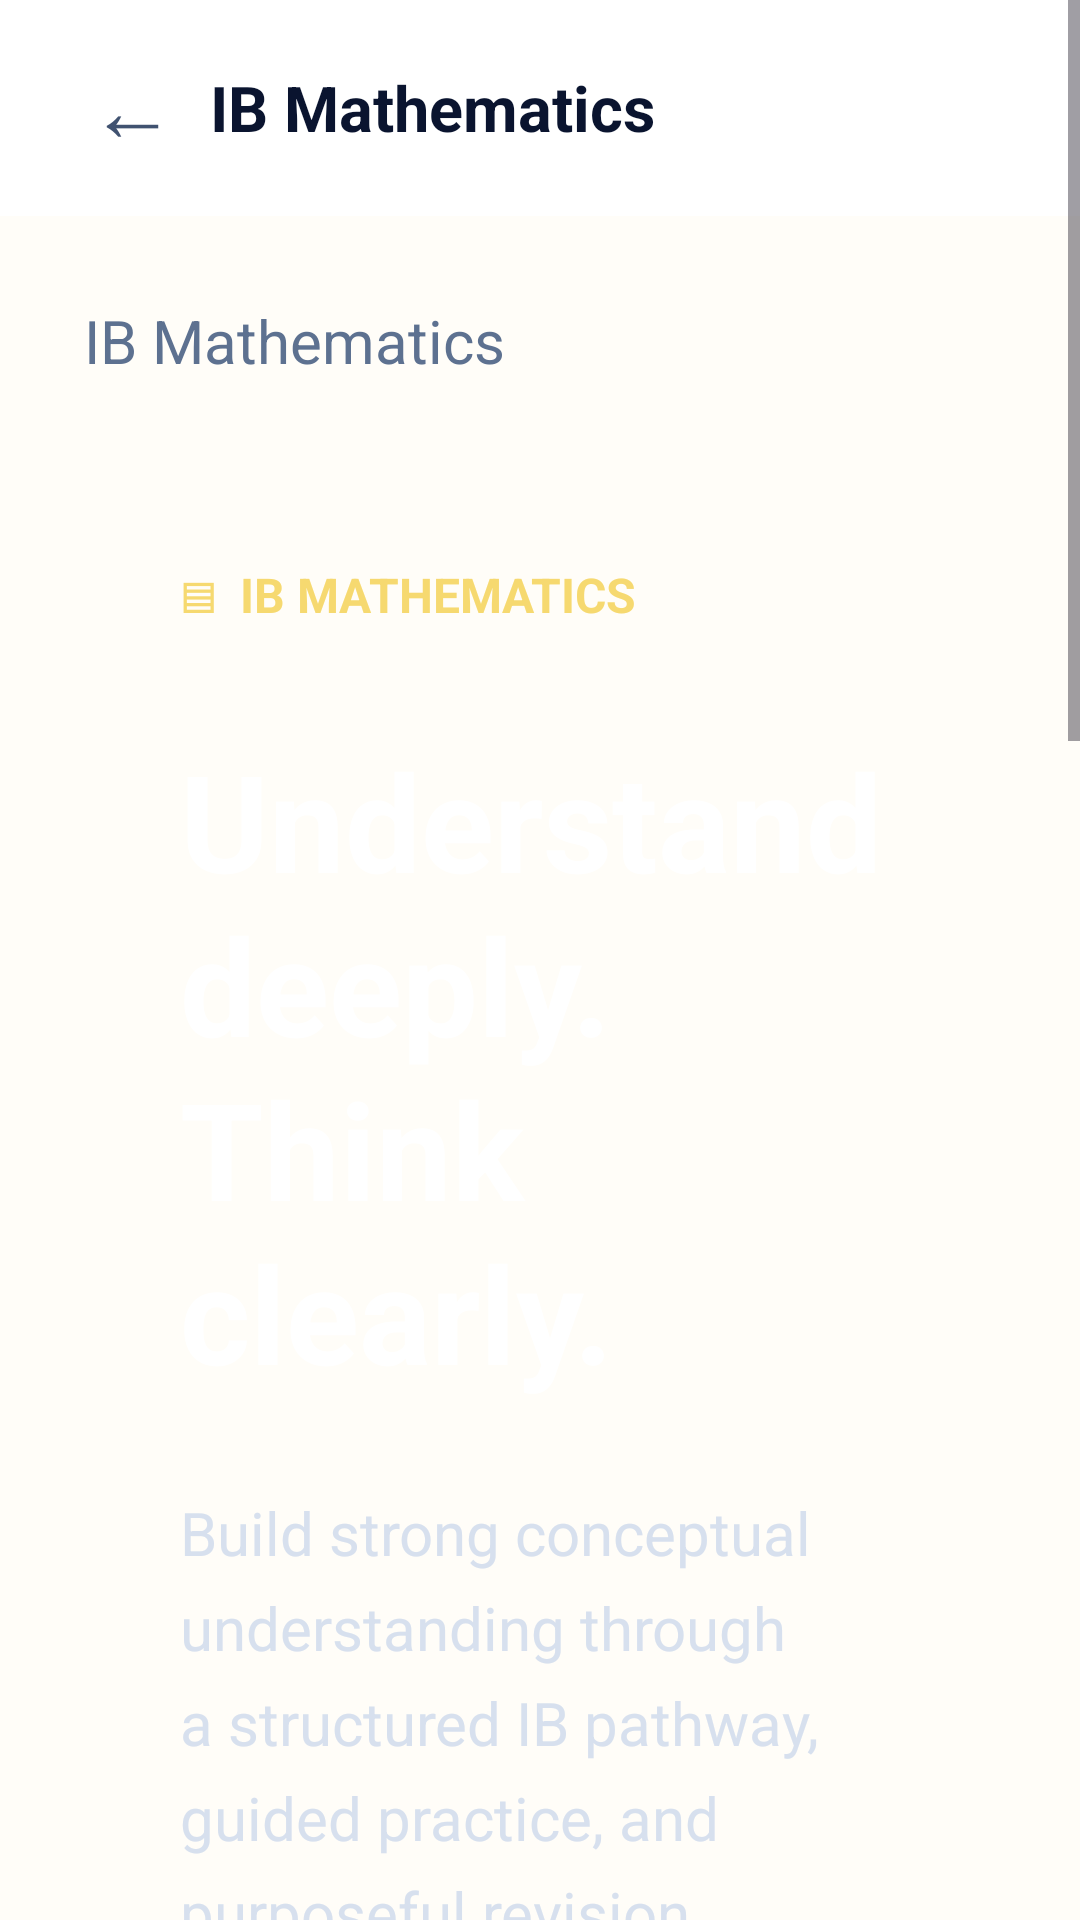

Write the Android layout XML for this screen, with the resource values it uses.
<!-- AndroidManifest.xml: application theme Theme.MathsNMe -->
<!-- res/layout/activity_learning_topic.xml -->
<?xml version="1.0" encoding="utf-8"?>
<ScrollView xmlns:android="http://schemas.android.com/apk/res/android" android:id="@+id/learning_topic_root" android:layout_width="match_parent" android:layout_height="match_parent" android:background="#FFFDF8">
 <LinearLayout android:id="@+id/learning_topic_content" android:layout_width="match_parent" android:layout_height="wrap_content" android:orientation="vertical" android:paddingBottom="24dp">
  <LinearLayout android:layout_width="match_parent" android:layout_height="72dp" android:paddingHorizontal="18dp" android:gravity="center_vertical" android:background="#FFFFFF">
   <TextView android:id="@+id/learning_topic_back" android:layout_width="52dp" android:layout_height="match_parent" android:gravity="center" android:text="←" android:textSize="29sp" android:textColor="#405270" />
   <TextView android:id="@+id/learning_topic_title" android:layout_width="0dp" android:layout_height="wrap_content" android:layout_weight="1" android:text="IB Mathematics" android:textColor="#0A142F" android:textSize="21sp" android:textStyle="bold" />
  </LinearLayout>
  <TextView android:id="@+id/learning_topic_label" android:layout_width="match_parent" android:layout_height="wrap_content" android:layout_margin="28dp" android:layout_marginBottom="12dp" android:text="IB Mathematics" android:textColor="#5D7190" android:textSize="20sp" />
  <LinearLayout android:layout_width="match_parent" android:layout_height="wrap_content" android:layout_marginHorizontal="28dp" android:orientation="vertical" android:padding="32dp" android:background="@drawable/hero_card">
   <TextView android:id="@+id/learning_topic_eyebrow" android:layout_width="wrap_content" android:layout_height="wrap_content" android:text="▤  IB MATHEMATICS" android:textColor="#F6D970" android:textSize="16sp" android:textStyle="bold" />
   <TextView android:id="@+id/learning_topic_heading" android:layout_width="match_parent" android:layout_height="wrap_content" android:layout_marginTop="34dp" android:text="Understand&#10;deeply. Think&#10;clearly." android:textColor="#FFFFFF" android:textSize="45sp" android:textStyle="bold" android:lineSpacingExtra="2dp" />
   <TextView android:id="@+id/learning_topic_description" android:layout_width="match_parent" android:layout_height="wrap_content" android:layout_marginTop="30dp" android:text="Build strong conceptual understanding through a structured IB pathway, guided practice, and purposeful revision." android:textColor="#D7E0EE" android:textSize="20sp" android:lineSpacingExtra="8dp" />
   <TextView android:id="@+id/learning_topic_button" android:layout_width="250dp" android:layout_height="64dp" android:layout_marginTop="32dp" android:gravity="center" android:text="Continue learning  →" android:textColor="#0A142F" android:textSize="18sp" android:textStyle="bold" android:background="@drawable/login_submit" />
  </LinearLayout>
  <LinearLayout android:layout_width="match_parent" android:layout_height="wrap_content" android:layout_margin="28dp" android:padding="32dp" android:orientation="vertical" android:background="@drawable/login_card">
   <TextView android:layout_width="wrap_content" android:layout_height="wrap_content" android:text="◎" android:textColor="#A67500" android:textSize="42sp" />
   <TextView android:layout_width="match_parent" android:layout_height="wrap_content" android:layout_marginTop="24dp" android:text="Your learning placement" android:textColor="#5D7190" android:textSize="19sp" android:textStyle="bold" />
   <TextView android:layout_width="match_parent" android:layout_height="wrap_content" android:layout_marginTop="10dp" android:text="Grade 7" android:textColor="#0A142F" android:textSize="42sp" android:textStyle="bold" />
   <TextView android:layout_width="match_parent" android:layout_height="wrap_content" android:layout_marginTop="14dp" android:text="Your current grade and revision pathway are ready to explore." android:textColor="#4F6486" android:textSize="19sp" android:lineSpacingExtra="5dp" />
  </LinearLayout>
  <TextView android:layout_width="match_parent" android:layout_height="wrap_content" android:layout_marginHorizontal="30dp" android:layout_marginTop="12dp" android:text="Choose your grade                         Registered grade: 7" android:textColor="#0A142F" android:textSize="29sp" android:textStyle="bold" />
  <LinearLayout android:id="@+id/grade_cards" android:layout_width="match_parent" android:layout_height="wrap_content" android:orientation="vertical" />
  <LinearLayout android:layout_width="match_parent" android:layout_height="wrap_content" android:layout_marginTop="18dp" android:orientation="vertical" android:padding="30dp" android:background="#FFFAEF">
   <TextView android:layout_width="match_parent" android:layout_height="wrap_content" android:text="About MathsNMe" android:textColor="#0A142F" android:textSize="27sp" android:textStyle="bold" />
   <TextView android:layout_width="match_parent" android:layout_height="wrap_content" android:layout_marginTop="20dp" android:text="MathsNMe helps students build confidence, calculation speed, and mathematical thinking through Vedic Maths, IB Maths, and structured problem-solving practice.&#10;&#10;Contact Us&#10;Email: rameshaol@gmail.com&#10;Contact: +91 7794998524" android:textColor="#4F6486" android:textSize="18sp" android:lineSpacingExtra="7dp" />
  </LinearLayout>
 </LinearLayout>
</ScrollView>
<!-- resources referenced by this layout -->
<resources>
  <!-- drawable login_card (drawable) -->
  <shape xmlns:android="http://schemas.android.com/apk/res/android"><solid android:color="#FFFFFF"/><corners android:radius="30dp"/><stroke android:width="1dp" android:color="#EADFB9"/></shape>
  <!-- drawable login_submit (drawable) -->
  <shape xmlns:android="http://schemas.android.com/apk/res/android"><solid android:color="#D4AF37"/><corners android:radius="12dp"/></shape>
  <style name="Theme.MathsNMe" parent="Base.Theme.MathsNMe" />
  <style name="Base.Theme.MathsNMe" parent="Theme.Material3.DayNight.NoActionBar">
          
          
      </style>
</resources>
